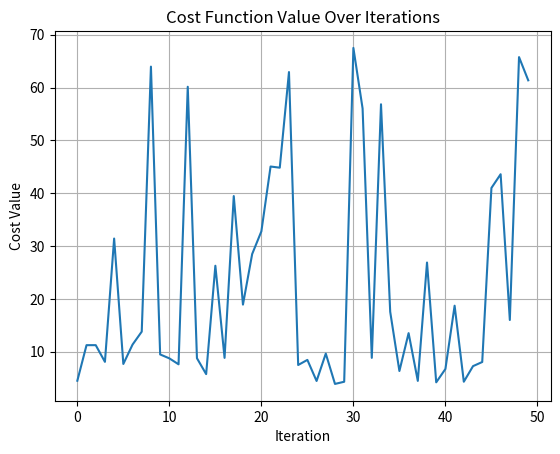

Here is the Python script that generated this plot:
#!/usr/bin/env python3
# -*- coding: utf-8 -*-
"""
Filename: NV_machine_learning.py
Description: This script simulates a one qubit cluster sorter by means of a NV center on diamond.
Authors: Asier Mongelos and Miguel Lopez Varga
Creation date: 2025-05-20
"""

import numpy as np
from scipy.linalg import expm, sqrtm
import math

##Operators##
Sz = np.array([[1,0,0],[0,0,0],[0,0,-1]])
Sx = np.array([[0,1,0],[1,0,1],[0,1,0]])
Sy = np.array([[0,-1j,0],[1j,0,-1j],[0,1j,0]])

#We define the rotation operations over the N Vcenter
##Each function retunrs th eunitary operation representing the rotation over
#states 0 and 1 of the NV. The pulses are then considered to be in tune
# with the transition 0--1. 
#Functions tae the arguments:
    # alpha    --> Rotation angle in Radians
    # Omega    --> MW amplitude in MHz
    # B        --> magnetic field value in T (tesla)
    # detuning --> error in targetin gthe resonance line (default =0) in MHz.
#
def Rx(alpha, Omega, B, detuning=0):
    #Physical parameters
    D = 2870        #MHz, Zer-field splitting.
    gamma_e = 28024 #MHz/T electron gyromagnetic ratio
    
    H = D*np.matmul(Sz,Sz) + gamma_e*B*Sz + (Omega/2)*Sx -(D+detuning)*np.matmul(Sz,Sz)
    
    t = alpha/(np.pi*Omega)
    
    U = expm(1j*H*t)
    return U

def Ry(alpha, Omega, B, detuning=0):
    #Physical parameters
    D = 2870        #MHz, Zer-field splitting.
    gamma_e = 28024 #MHz/T electron gyromagnetic ratio
    
    H = D*np.matmul(Sz,Sz) + gamma_e*B*Sz + (Omega/2)*Sy -(D+detuning)*np.matmul(Sz,Sz)
    
    t = alpha/(np.pi*Omega)
    
    U = expm(1j*H*t)
    return U

# These are the projectors over the X, Y, and Z axes of the Bloch sphere.
# They are used to calculate the Bloch coordinates of a density matrix.
def ProjX(rho):
    ProjX = np.array([[1/2,1/2,0],[1/2,1/2,0],[0,0,0]])
    
    return np.real(np.trace(np.matmul(rho,ProjX)))

def ProjY(rho):
    ProjY = np.array([[1/2,1j/2,0],[-1j/2,1/2,0],[0,0,0]])
    
    return np.real(np.trace(np.matmul(rho,ProjY)))

def ProjZ(rho):
    return np.real(rho[1,1])

def BlochCoordinates(rho):
    x = ProjX(rho)
    y = ProjY(rho)
    z = ProjZ(rho)
    
    return np.array([x,y,z])

# Here we calculate the fidelity between two density matrices.
def Fidelity(rho, target, pure=True):
    
    if pure:
        f = np.trace(np.matmul(rho,target))
    else:
        f = np.matmul(sqrtm(target),rho)
        f = sqrtm(np.matmul(f,sqrtm(target)))
        f = (np.trace(f))**2
    
    return f

# This function calculates the distance between two points in thhe coordinate plane
def Distance(x_1, x_2):
    return float(np.sqrt((float(x_1[0])-float(x_2[0]))**2+(float(x_1[1])-float(x_2[1]))**2+(float(x_1[2])-float(x_2[2]))**2))

# This function calculates the centroid of a set of coordinates.
def Centroide (x):
    centroid = []
    centroid= sum(x)
    centroid= centroid /len(x)

    return np.array(centroid)

# This function converts Cartesian coordinates to coefficients for the quantum state.
def CartToCoef(points_x, points_y, points_z):
    phi_once = np.arctan2(points_y, points_x)
    theta_once = np.arccos(points_z)
    c1_once = np.cos(theta_once / 2)
    c2_once = np.exp(complex(0, 1) * phi_once) * np.sin(theta_once / 2)

    return np.array(c1_once, dtype=complex), np.array(c2_once, dtype=complex)

# This function generates points on a sphere using the Fibonacci spiral method.
def FibonacciSphere(samples):
    points_x = []
    points_y = []
    points_z = []
    phi = math.pi * (3. - math.sqrt(5.))  # golden angle in radians
    for i in range(samples):
        y = 1 - (i / float(samples - 1)) * 2  # y goes from 1 to -1
        radius = math.sqrt(1 - y * y)  # radius at y
        theta = phi * i  # golden angle increment
        x = math.cos(theta) * radius
        z = math.sin(theta) * radius
        points_x.append(x)
        points_y.append(y)
        points_z.append(z)
    return points_x, points_y, points_z

def StateLabels(number_labels):
    labels = []
    points_x, points_y, points_z = FibonacciSphere(number_labels)
    ket_1 = np.array([[1],[0],[0]])
    ket_0 = np.array([[0],[1],[0]])
    
    for i in range(len(points_x)):
        #Rescale points to be in range 0,1
        points_x[i] = (points_x[i]+1)/2
        points_y[i] = (points_y[i]+1)/2
        points_z[i] = (points_z[i]+1)/2
        #state = points_x[i]*(ket_0+ket_1)/np.sqrt(2) + points_y[i]*(ket_0+1j*ket_1)/np.sqrt(2) + points_z[i]*ket_0
        if points_z[i]!=0:
            state = np.sqrt(points_z[i])*ket_0 + ((2* points_x[i]-1) + 1j * (2* points_y[i]-1))/(2 * np.sqrt(points_z[i])) * ket_1
        else:
            state = ket_1
        labels.append(np.matmul(state, np.matrix.conjugate(state).T))
    state_labels = np.array(labels, dtype=complex)
    return state_labels

# This function tests the quantum states against the labels and returns the maximum fidelities and their corresponding indices.
def Test(quantum_states, labels):
    #print('shape of quantum states = ' + str(np.shape(quantum_states)))
    #print('shape of labels = ' + str(np.shape(labels)))
    fidelities = np.zeros((len(quantum_states), len(labels)), dtype=complex)
    for i in range(len(quantum_states)):
        for j in range(len(labels)):
            fidelities[i][j] = Fidelity(quantum_states[i], labels[j], pure=True)
    fidelities = np.array(fidelities, dtype=complex)
    max_fidelities = np.max(fidelities, axis=1)
    arg_fidelities = np.argmax(fidelities, axis=1)
   # print('max fidelities = ' + str(max_fidelities))
   # print('arg fidelities = ' + str(arg_fidelities))
   # print('shape of max fidelities = ' + str(np.shape(max_fidelities)))
   # print('shape of arg fidelities = ' + str(np.shape(arg_fidelities)))
   # print('shape of fidelities = ' + str(np.shape(fidelities)))

    return max_fidelities, arg_fidelities

# This function computes the cost function for a batch of quantum states, coordinates, and labels.
def CostFunction(quantum_states, coordinates, labels,_lambda):
    # Compute prediction for each input in data batch
    loss = 0  # initialize loss
    fidelities, arg_fidelities = Test(quantum_states,labels)
    coordinates = np.array(coordinates)
    arg_fidelities = np.array(arg_fidelities)
    for i in range(len(coordinates)):
        f_i = fidelities[i]
        for j in range(i + 1, (len(coordinates))):
            f_j = fidelities[j]
            if arg_fidelities[i] == arg_fidelities[j]:
                delta_y = 1
            else:
                delta_y = 0
            loss = loss + delta_y * (Distance(coordinates[i], coordinates[j]) + _lambda*Distance(coordinates[i], Centroide(coordinates[np.where(arg_fidelities == arg_fidelities[i])]))) * ((1 - f_i) * (1 - f_j))
    
    return np.real(loss / len(coordinates))

############### Simulation of the cluster sorter ################
############### Data for the simulation ################
# Number of labels
number_labels = 2
# Initialize the labels
labels = StateLabels(number_labels)
# Choose the number of times the whole set of gates is applied
number_iterations = 50
# Choose the step for calculate the gradient
st = 0.001
# Choose the value of the learning rate
lr = 0.006
# Choose the value of lambda for the cost function
_lambda = 1
# Choose the magnetic field value in Tesla
B = 0.1
# Choose the detuning value in MHz
detuning = 0
# Choose the amplitude of the microwave pulse in MHz
Omega = 10

###############################################################
# Initialize data set
np.random.seed(123)
# Set up cluster parameters
number_clusters = 4
points_per_cluster = 10
N_points = number_clusters * points_per_cluster
centers = [(-0.29*np.pi, 0*np.pi), (0*np.pi, 0.12*np.pi), (0.29*np.pi, 0*np.pi), (0*np.pi, -0.12*np.pi)]
width = 0.075
# Initialize arrays for coordinates
coordinates = []

# Generate points within clusters
for i in range(number_clusters):
    # Generate points within current cluster
    for j in range(points_per_cluster):
        # Generate point with Gaussian distribution
        point = np.random.normal(loc=centers[i], scale=width)
        print(point)
        coordinates.append([point[0], point[1], 0])
# Convert coordinates to numpy array
coordinates = np.array(coordinates)

# Convert coordinates to quantum states
# The idea is to start with a quantum state in the zero state of the bloch sphere
# That is the state |0> = [1, 0, 0] and the we have to apply the gates to rotate the state to the desired point in the bloch sphere
# The gates are the Rx and Ry functions defined above
# So we start with the state |0>
initial_state = np.array([[1, 0, 0], [0, 0, 0], [0, 0, 0]], dtype=complex)

# Initialize the quantum states list
quantum_states_list = []

# Generate the quantum states by applying the gates to the initial state, we apply the gates in the same order for all the points
quantum_states = []
for i in range(N_points):
    # Start with the initial state
    quantum_state = initial_state.copy()
    # Apply the gates in the same order for all the points
    # Apply the Rx gate
    quantum_state = np.matmul(np.matmul(Rx(coordinates[i][0], Omega, B, detuning), quantum_state),np.matrix.conjugate(Rx(coordinates[i][0], Omega, B, detuning).T))
    # Apply the Ry gate
    quantum_state = np.matmul(np.matmul(Ry(coordinates[i][1], Omega, B, detuning), quantum_state),np.matrix.conjugate(Rx(coordinates[i][1], Omega, B, detuning).T))
    # Append the quantum state to the list
    quantum_states.append(quantum_state)

# We save the quantum states in a list of quantum states
quantum_states_list.append(quantum_states)

# Save the first data
cost_value = CostFunction(quantum_states, coordinates, labels, _lambda)
print(f"Initial cost value: {cost_value}")

# Initialize a cost list to store the cost values
cost_list = []

# Calculate the first fidelities and arg_fidelities
fidelities, arg_fidelities = Test(quantum_states, labels)

# Initialize the parameters for the optimization
# Randomly initialize the parameters for the gates
params = np.random.uniform(size=2) * 2 * np.pi
# Initialize the gradient
gradient = np.zeros_like(params)

# Optimization loop
for iteration in range(number_iterations):
    # Calculate the cost function
    cost_value = CostFunction(quantum_states, coordinates, labels, _lambda)
    cost_list.append(cost_value)
    
    # Calculate the gradient
    for i in range(len(params)):
        # Perturb the parameter
        params[i] += st
        quantum_states_perturbed = []
        for j in range(N_points):
            #quantum_state = initial_state.copy()
            quantum_state = quantum_states[j]            
            for k in range(number_labels):
                quantum_state = np.matmul(Rx(params[0], Omega, B, detuning), quantum_state)
                quantum_state = np.matmul(Ry(params[1], Omega, B, detuning), quantum_state)
            quantum_states_perturbed.append(quantum_state)
            quantum_states[j] = quantum_state
        perturbed_cost = CostFunction(quantum_states_perturbed, coordinates, labels, _lambda)
        print('Perturbed cost:', perturbed_cost)
        # Calculate the gradient
        gradient[i] = (perturbed_cost - cost_value) / st
        print('Gradient:', gradient)
        # Reset the parameter
        params[i] -= st
    
    # Update the parameters using the gradient descent step
    params -= lr * gradient
    
    print(f"Iteration {iteration + 1}, Cost: {cost_value}, Params: {params}")

# After the optimization loop, we can print the final parameters and cost value
print(f"Final parameters: {params}")
print(f"Final cost value: {cost_value}")

# Plot the cost function values over iterations
import matplotlib.pyplot as plt
plt.plot(cost_list)
plt.xlabel('Iteration')
plt.ylabel('Cost Value')
plt.title('Cost Function Value Over Iterations')
plt.grid()
plt.show()

# Now, plot the quantum states on the Bloch sphere with the arg_fidelities with different colors
from mpl_toolkits.mplot3d import Axes3D
def plot_bloch_sphere(quantum_states, arg_fidelities):
    fig = plt.figure()
    ax = fig.add_subplot(111, projection='3d')
    
    # Define colors for each label
    colors = ['r', 'g', 'b', 'y']
    
    for i, state in enumerate(quantum_states):
        x, y, z = BlochCoordinates(state)
        ax.scatter(x, y, z, color=colors[arg_fidelities[i]], label=f'Point {i+1}')
    
    # Set labels
    ax.set_xlabel('X')
    ax.set_ylabel('Y')
    ax.set_zlabel('Z')
    ax.set_title('Bloch Sphere Representation of Quantum States')
    
    plt.show()